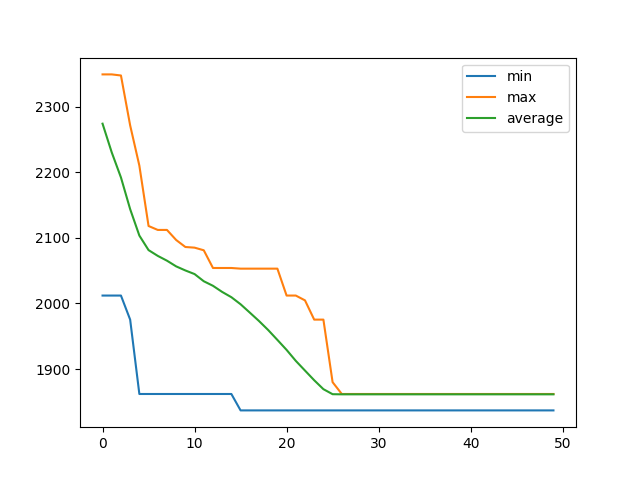

The data file committed next to this chart (first rows):
, min, max, average
0, 2012, 2349, 2274
1, 2012, 2349, 2230
2, 2012, 2347, 2192
3, 1975, 2271, 2144
4, 1862, 2210, 2103
5, 1862, 2118, 2081
6, 1862, 2112, 2072
7, 1862, 2112, 2065
8, 1862, 2097, 2056
9, 1862, 2086, 2050
10, 1862, 2085, 2045
11, 1862, 2081, 2034
12, 1862, 2054, 2027
13, 1862, 2054, 2018
14, 1862, 2054, 2009
15, 1837, 2053, 1999
16, 1837, 2053, 1986
17, 1837, 2053, 1973
18, 1837, 2053, 1959
19, 1837, 2053, 1944
20, 1837, 2012, 1929
21, 1837, 2012, 1912
22, 1837, 2005, 1898
23, 1837, 1975, 1883
24, 1837, 1975, 1869
25, 1837, 1880, 1862
26, 1837, 1862, 1862
27, 1837, 1862, 1862
28, 1837, 1862, 1862
29, 1837, 1862, 1862
30, 1837, 1862, 1862
31, 1837, 1862, 1862
32, 1837, 1862, 1862
33, 1837, 1862, 1862
34, 1837, 1862, 1862
35, 1837, 1862, 1862
36, 1837, 1862, 1862
37, 1837, 1862, 1862
38, 1837, 1862, 1862
39, 1837, 1862, 1862
40, 1837, 1862, 1862
41, 1837, 1862, 1862
42, 1837, 1862, 1862
43, 1837, 1862, 1862
44, 1837, 1862, 1862
45, 1837, 1862, 1862
46, 1837, 1862, 1862
47, 1837, 1862, 1862
48, 1837, 1862, 1862
49, 1837, 1862, 1862
